The GitHub repository NovaZone1/Robot_arm contains a labelled image folder "object_crop_cls6" with 6 categories: blue block, dark bottle, green bottle, orange bottle, red block, yellow block. Examples follow, each with its label.

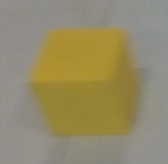
Label: yellow block

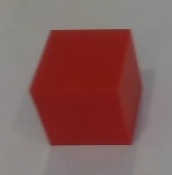
Label: red block

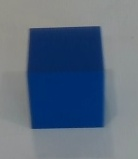
Label: blue block

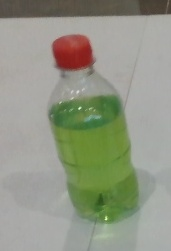
Label: green bottle

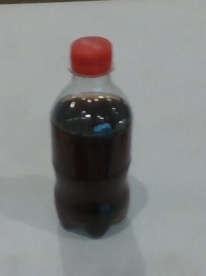
Label: dark bottle

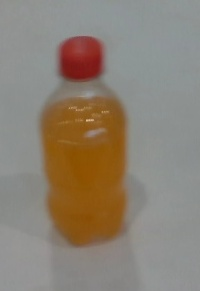
Label: orange bottle
